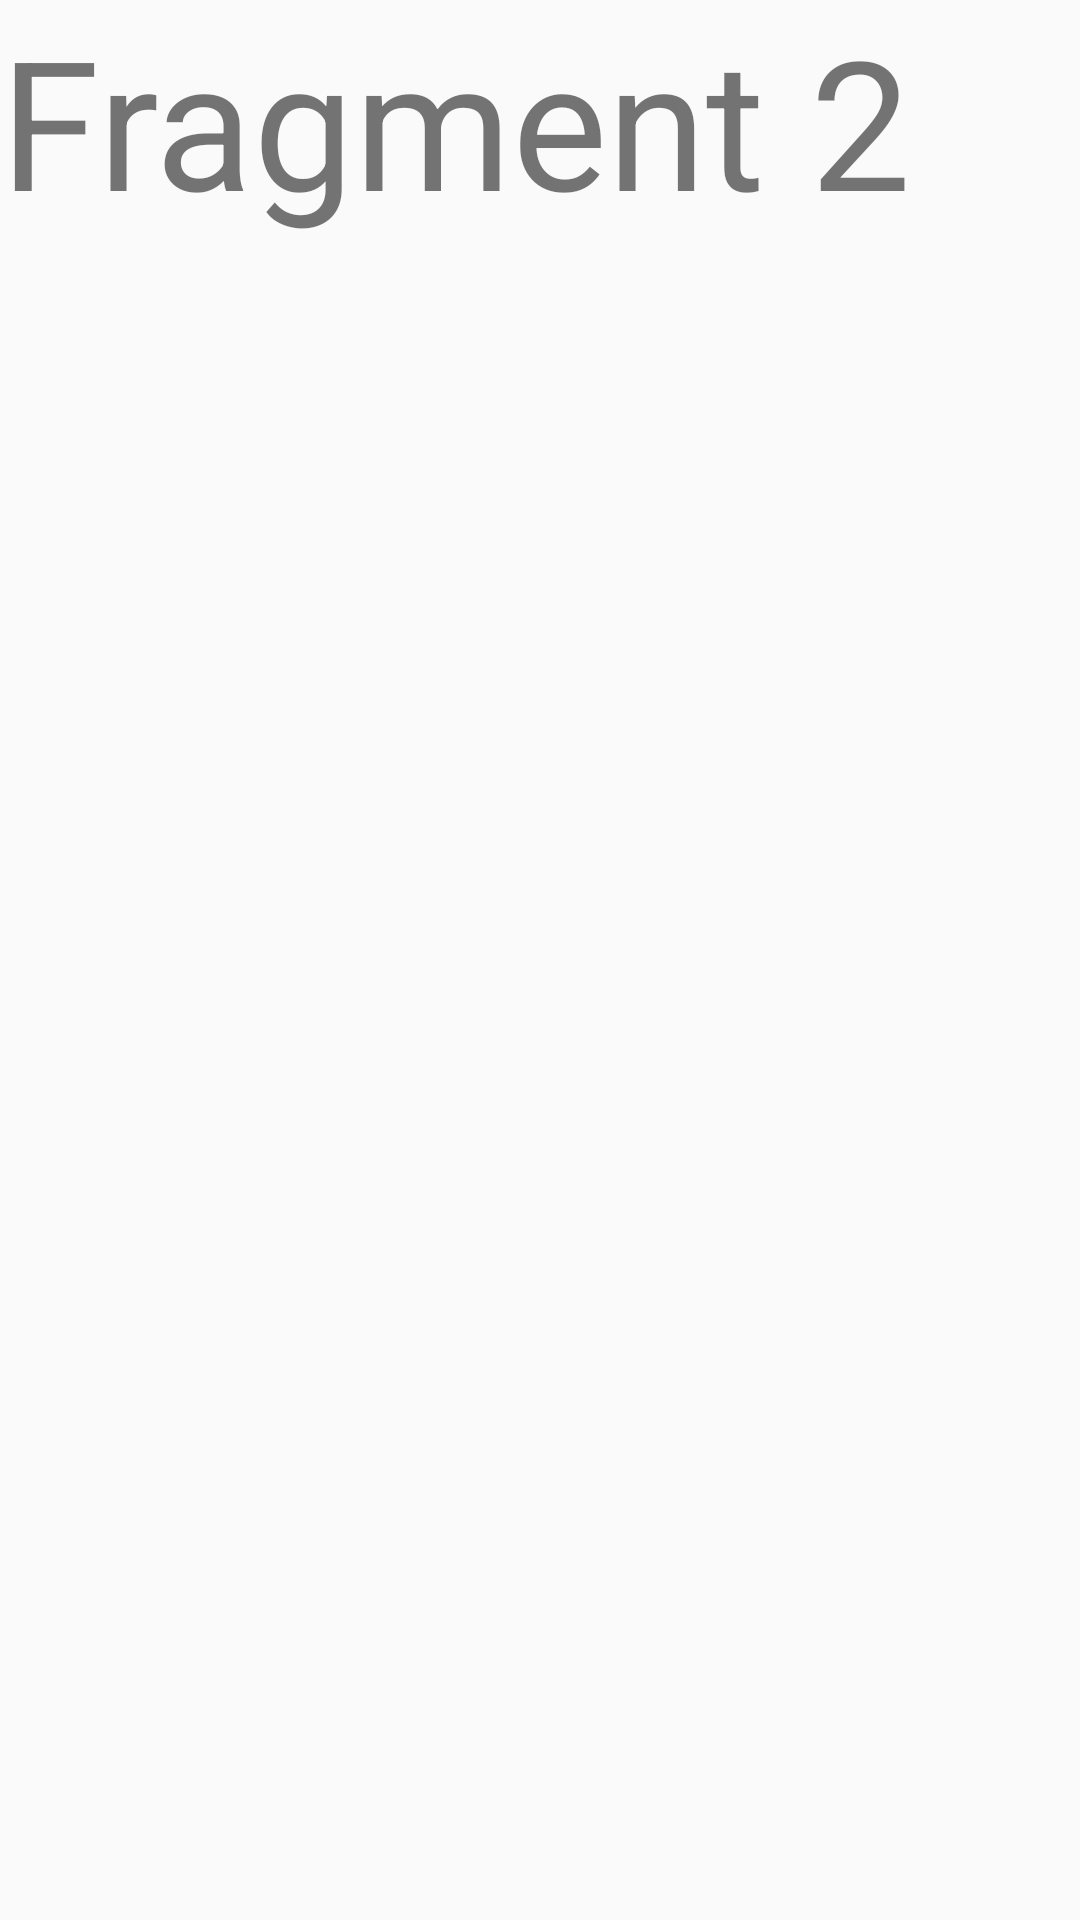

Layout XML and referenced resources for this Android screen:
<!-- AndroidManifest.xml: application theme Theme.AppCompat.Light.NoActionBar -->
<!-- res/layout/fragment_2.xml -->
<?xml version="1.0" encoding="utf-8"?>
<LinearLayout xmlns:android="http://schemas.android.com/apk/res/android"
    xmlns:tools="http://schemas.android.com/tools"
    android:layout_width="match_parent"
    android:layout_height="match_parent"
    android:orientation="vertical">

    <TextView
        android:layout_width="match_parent"
        android:layout_height="wrap_content"
        android:text="Fragment 2"
        android:textSize="60dp" />


</LinearLayout>
<!-- resources referenced by this layout -->
<resources>

</resources>
